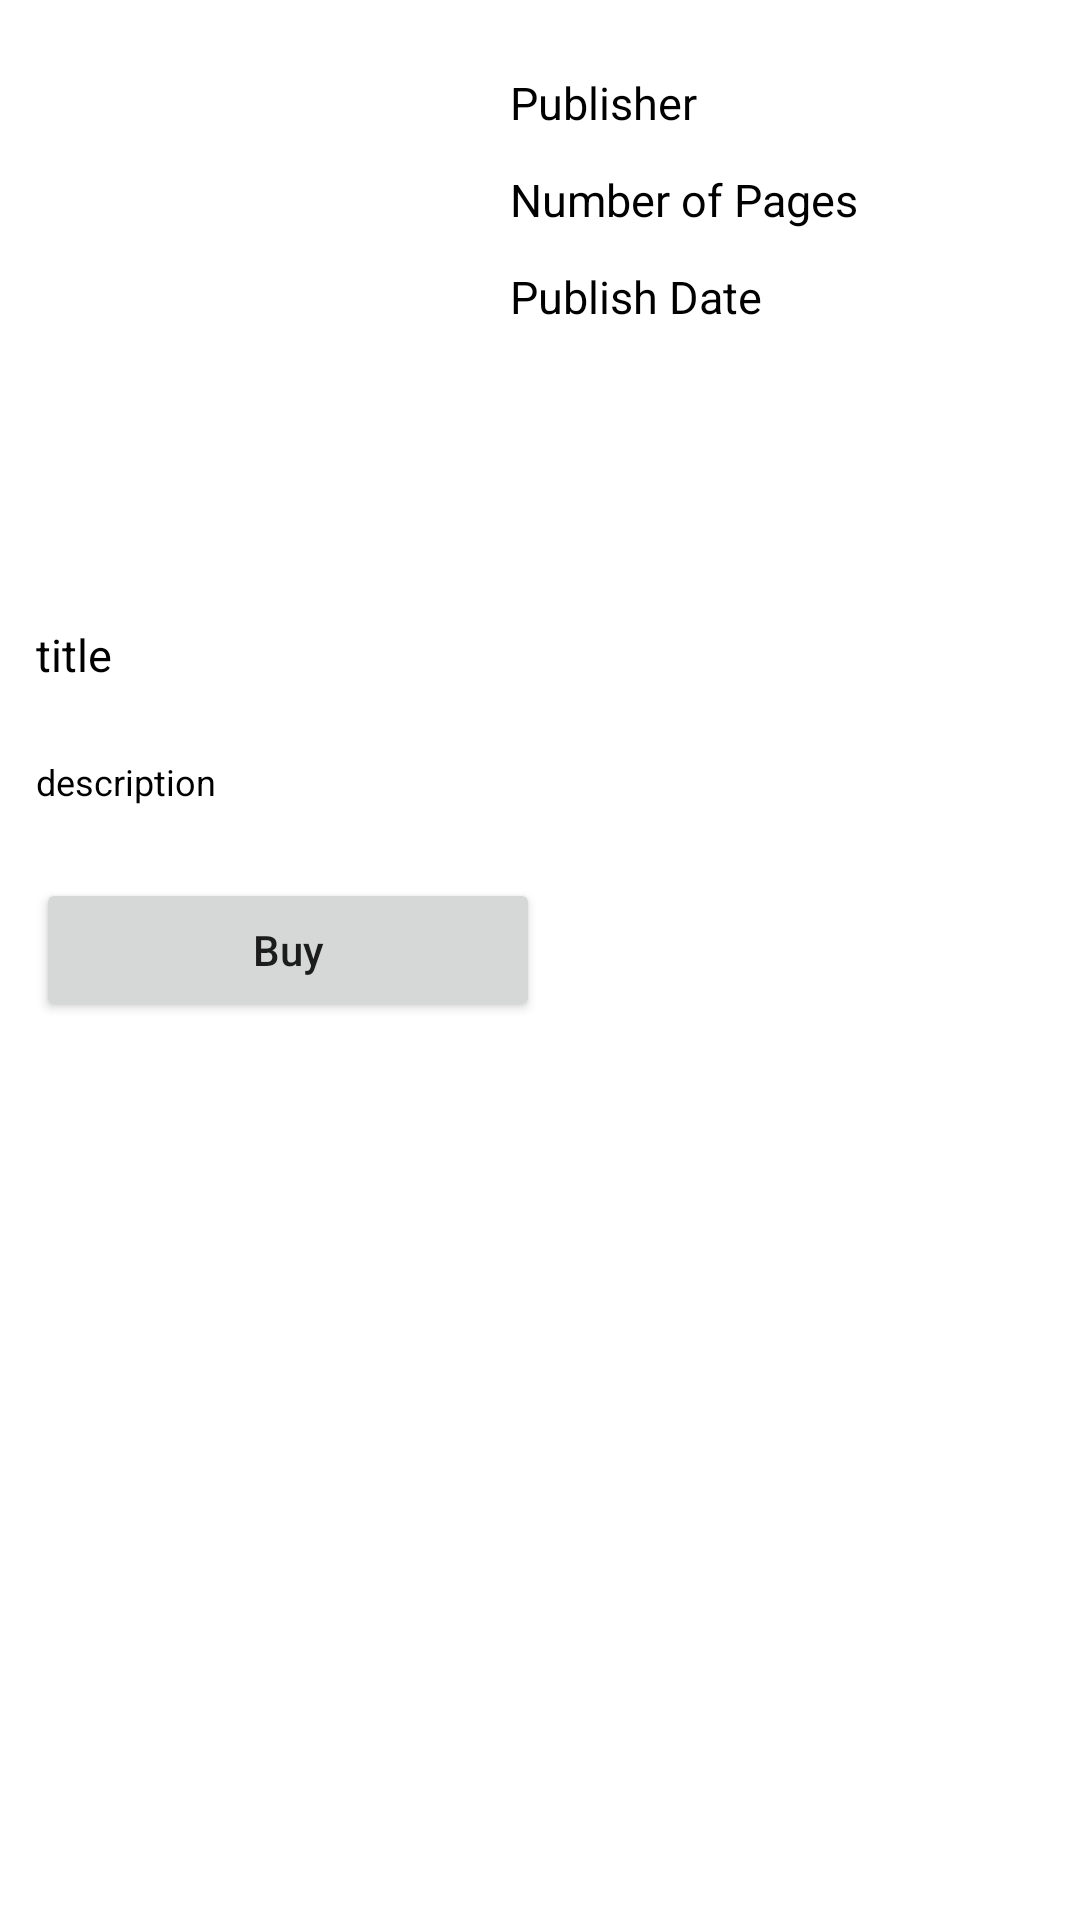

Produce the Android XML layout that renders to this screen, including the resource entries it uses.
<!-- AndroidManifest.xml: application theme Theme.BookScanner -->
<!-- res/layout/activity_book_details.xml -->
<?xml version="1.0" encoding="utf-8"?>
<ScrollView
    xmlns:android="http://schemas.android.com/apk/res/android"
    xmlns:tools="http://schemas.android.com/tools"
    android:layout_width="match_parent"
    android:layout_height="match_parent"
    android:orientation="vertical"
    tools:context=".BookDetails">

    <LinearLayout
        android:layout_width="match_parent"
        android:layout_height="match_parent"
        android:orientation="vertical">

        <LinearLayout
            android:layout_width="match_parent"
            android:layout_height="wrap_content"
            android:orientation="horizontal">

            
            <ImageView
                android:id="@+id/idIVbook"
                android:layout_width="130dp"
                android:layout_height="160dp"
                android:layout_margin="18dp" />

            <LinearLayout
                android:layout_width="match_parent"
                android:layout_height="wrap_content"
                android:layout_marginTop="20dp"
                android:orientation="vertical">

                
                <TextView
                    android:id="@+id/idTVpublisher"
                    android:layout_width="match_parent"
                    android:layout_height="wrap_content"
                    android:padding="4dp"
                    android:text="Publisher"
                    android:textColor="@color/black"
                    android:textSize="15sp" />

                
                <TextView
                    android:id="@+id/idTVNoOfPages"
                    android:layout_width="match_parent"
                    android:layout_height="wrap_content"
                    android:layout_marginTop="4dp"
                    android:padding="4dp"
                    android:text="Number of Pages"
                    android:textColor="@color/black"
                    android:textSize="15sp" />

                
                <TextView
                    android:id="@+id/idTVPublishDate"
                    android:layout_width="match_parent"
                    android:layout_height="wrap_content"
                    android:layout_marginTop="4dp"
                    android:padding="4dp"
                    android:text="Publish Date"
                    android:textColor="@color/black"
                    android:textSize="15sp" />

            </LinearLayout>

        </LinearLayout>

        
        <TextView
            android:id="@+id/idTVTitle"
            android:layout_width="match_parent"
            android:layout_height="wrap_content"
            android:layout_margin="8dp"
            android:padding="4dp"
            android:text="title"
            android:textColor="@color/black"
            android:textSize="15sp" />

        


        
        <TextView
            android:id="@+id/idTVDescription"
            android:layout_width="match_parent"
            android:layout_height="wrap_content"
            android:layout_margin="8dp"
            android:padding="4dp"
            android:text="description"
            android:textColor="@color/black"
            android:textSize="12sp" />

        <LinearLayout
            android:layout_width="match_parent"
            android:layout_height="wrap_content"
            android:layout_margin="8dp"
            android:orientation="horizontal"
            android:weightSum="2">

            


            
            <Button
                android:id="@+id/idBtnBuy"
                android:layout_width="0dp"
                android:layout_height="wrap_content"
                android:layout_margin="4dp"
                android:layout_weight="1"
                android:text="Buy"
                android:textAllCaps="false" />

        </LinearLayout>
    </LinearLayout>
</ScrollView>
<!-- resources referenced by this layout -->
<resources>
  <style name="Theme.BookScanner" parent="Theme.MaterialComponents.DayNight.DarkActionBar">
          
          <item name="colorPrimary">@color/purple_500</item>
          <item name="colorPrimaryVariant">@color/purple_700</item>
          <item name="colorOnPrimary">@color/white</item>
          
          <item name="colorSecondary">@color/teal_200</item>
          <item name="colorSecondaryVariant">@color/teal_700</item>
          <item name="colorOnSecondary">@color/black</item>
          
          <item name="android:statusBarColor" tools:targetApi="l">?attr/colorPrimaryVariant</item>
          
      </style>
  <!-- not gathered from this repository: default colours our renderer supplied (Android Studio template values) -->
  <color name="purple_500">#FF6200EE</color>
  <color name="purple_700">#FF3700B3</color>
  <color name="teal_200">#FF03DAC5</color>
  <color name="teal_700">#FF018786</color>
  <color name="black">#FF000000</color>
  <color name="white">#FFFFFFFF</color>
</resources>
